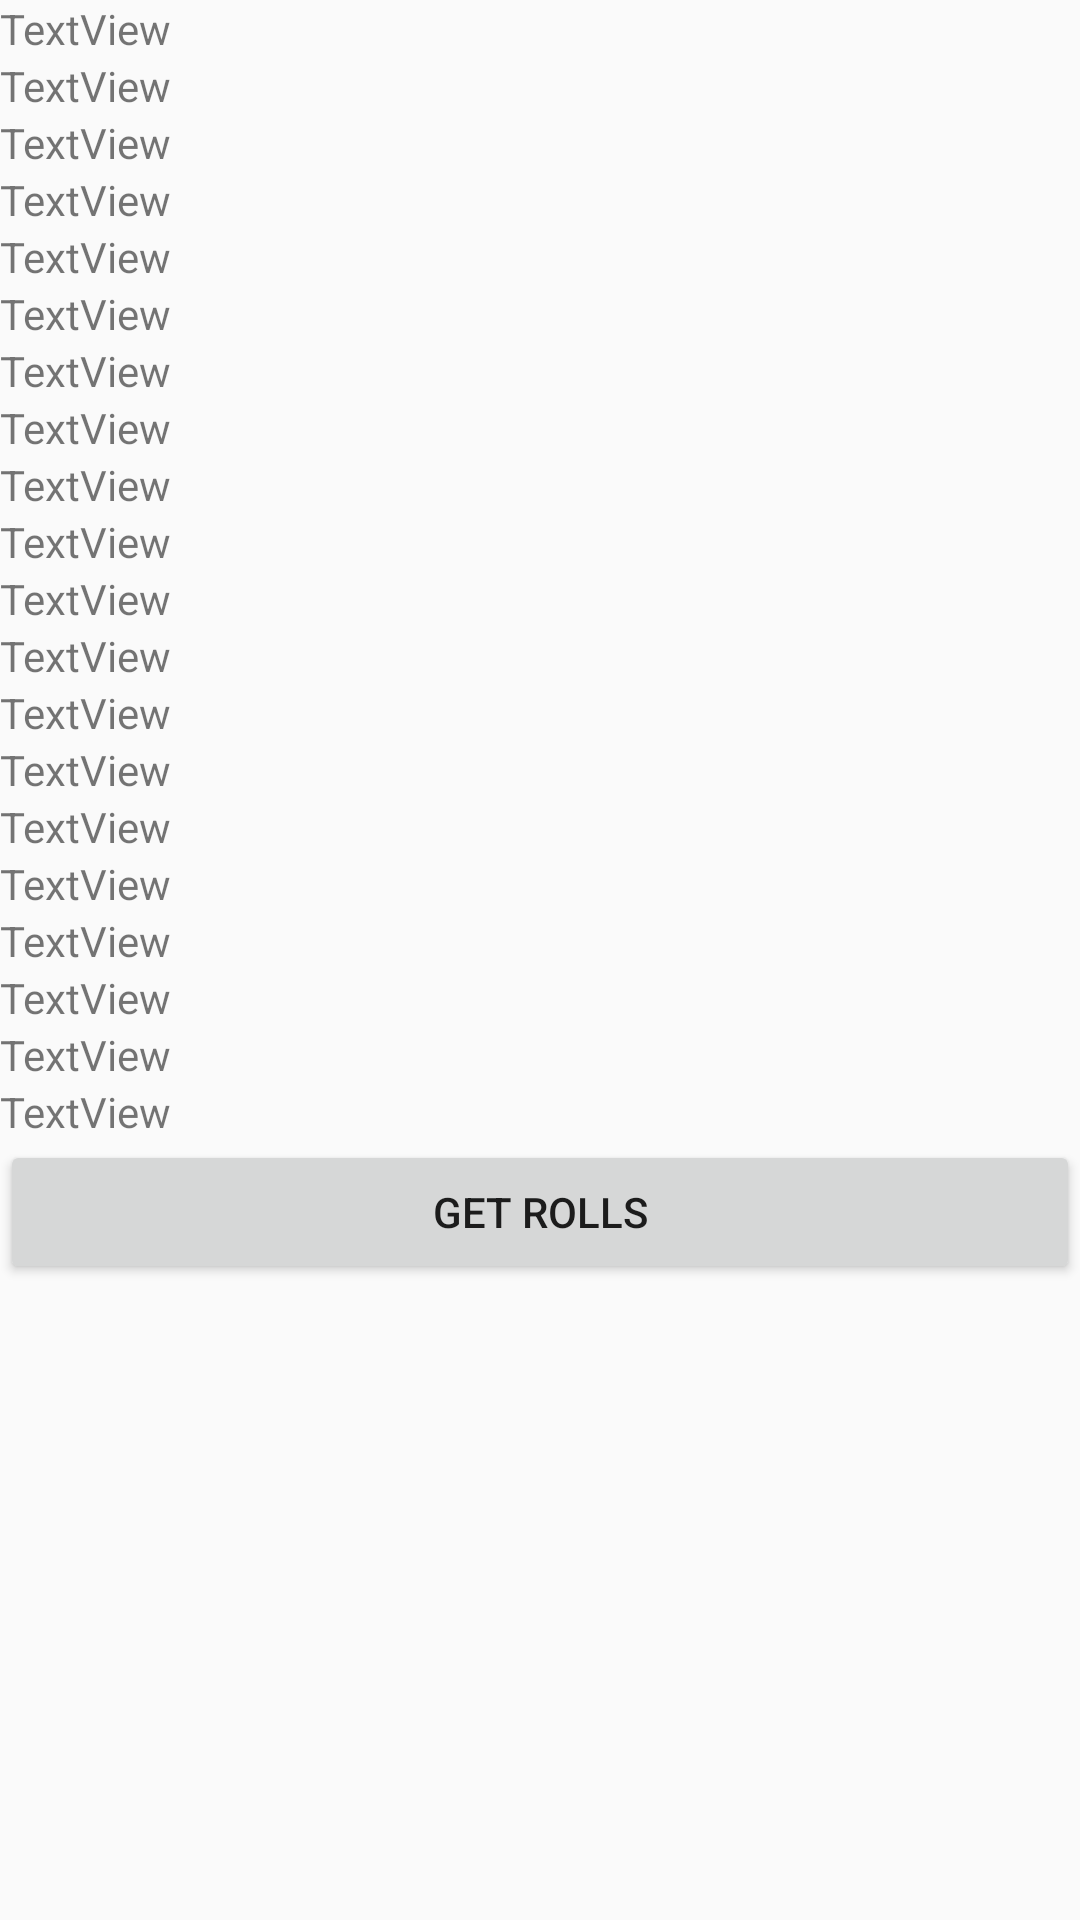

Reconstruct the res/layout file that produces this screen, plus the resources it refers to.
<!-- AndroidManifest.xml: application theme AppTheme -->
<!-- res/layout/activity_stats.xml -->
<?xml version="1.0" encoding="utf-8"?>
<LinearLayout xmlns:android="http://schemas.android.com/apk/res/android"
    xmlns:tools="http://schemas.android.com/tools"
    android:orientation="vertical"
    android:layout_width="match_parent"
    android:layout_height="match_parent"
    tools:context=".MainActivity">

    <TextView
        android:id="@+id/textView1"
        android:layout_width="match_parent"
        android:layout_height="wrap_content"
        android:text="TextView" />

    <TextView
        android:id="@+id/textView2"
        android:layout_width="match_parent"
        android:layout_height="wrap_content"
        android:text="TextView" />

    <TextView
        android:id="@+id/textView3"
        android:layout_width="match_parent"
        android:layout_height="wrap_content"
        android:text="TextView" />

    <TextView
        android:id="@+id/textView4"
        android:layout_width="match_parent"
        android:layout_height="wrap_content"
        android:text="TextView" />

    <TextView
        android:id="@+id/textView5"
        android:layout_width="match_parent"
        android:layout_height="wrap_content"
        android:text="TextView" />

    <TextView
        android:id="@+id/textView6"
        android:layout_width="match_parent"
        android:layout_height="wrap_content"
        android:text="TextView" />

    <TextView
        android:id="@+id/textView7"
        android:layout_width="match_parent"
        android:layout_height="wrap_content"
        android:text="TextView" />

    <TextView
        android:id="@+id/textView8"
        android:layout_width="match_parent"
        android:layout_height="wrap_content"
        android:text="TextView" />

    <TextView
        android:id="@+id/textView9"
        android:layout_width="match_parent"
        android:layout_height="wrap_content"
        android:text="TextView" />

    <TextView
        android:id="@+id/textView10"
        android:layout_width="match_parent"
        android:layout_height="wrap_content"
        android:text="TextView" />

    <TextView
        android:id="@+id/textView11"
        android:layout_width="match_parent"
        android:layout_height="wrap_content"
        android:text="TextView" />

    <TextView
        android:id="@+id/textView12"
        android:layout_width="match_parent"
        android:layout_height="wrap_content"
        android:text="TextView" />

    <TextView
        android:id="@+id/textView13"
        android:layout_width="match_parent"
        android:layout_height="wrap_content"
        android:text="TextView" />

    <TextView
        android:id="@+id/textView14"
        android:layout_width="match_parent"
        android:layout_height="wrap_content"
        android:text="TextView" />

    <TextView
        android:id="@+id/textView15"
        android:layout_width="match_parent"
        android:layout_height="wrap_content"
        android:text="TextView" />

    <TextView
        android:id="@+id/textView16"
        android:layout_width="match_parent"
        android:layout_height="wrap_content"
        android:text="TextView" />

    <TextView
        android:id="@+id/textView17"
        android:layout_width="match_parent"
        android:layout_height="wrap_content"
        android:text="TextView" />

    <TextView
        android:id="@+id/textView18"
        android:layout_width="match_parent"
        android:layout_height="wrap_content"
        android:text="TextView" />

    <TextView
        android:id="@+id/textView19"
        android:layout_width="match_parent"
        android:layout_height="wrap_content"
        android:text="TextView" />

    <TextView
        android:id="@+id/textView20"
        android:layout_width="match_parent"
        android:layout_height="wrap_content"
        android:text="TextView" />

    <Button
        android:id="@+id/fetchButton"
        android:layout_width="match_parent"
        android:layout_height="wrap_content"
        android:text="Get Rolls" />
</LinearLayout>
<!-- resources referenced by this layout -->
<resources>
  <style name="AppTheme" parent="Theme.AppCompat.Light.DarkActionBar">
          
          <item name="colorPrimary">@color/colorPrimary</item>
          <item name="colorPrimaryDark">@color/colorPrimaryDark</item>
          <item name="colorAccent">@color/colorAccent</item>
      </style>
  <!-- not gathered from this repository: default colours our renderer supplied (Android Studio template values) -->
  <color name="colorPrimary">#FF6200EE</color>
  <color name="colorPrimaryDark">#FF3700B3</color>
  <color name="colorAccent">#FF03DAC5</color>
</resources>
